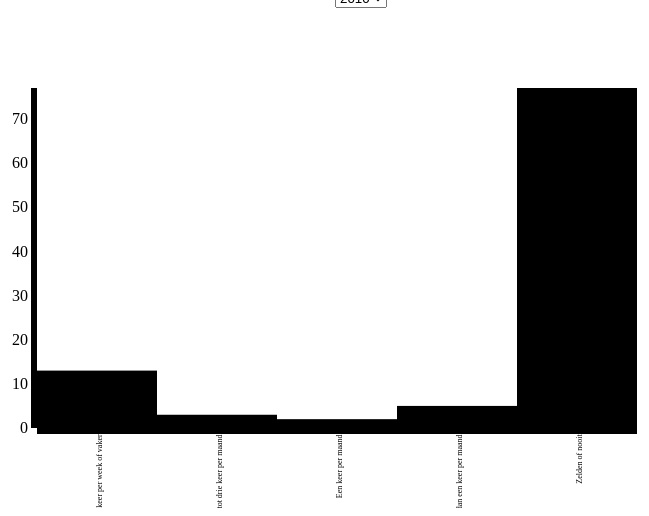
D3 v3 page, settled after 360 driven frames (6 s of simulated time); the page loaded 1 data file(s).


// ── barchartv3.js
var margin = {top: 80, right: 180, bottom: 80, left: 180},
    width = 960 - margin.left - margin.right,
    height = 500 - margin.top - margin.bottom;

var svg = d3.select("body").append("svg")
	.attr("width", width + margin.left + margin.right)
    .attr("height", height + margin.top + margin.bottom)
	.append("g")
    .attr("transform", "translate(" + margin.left + "," + margin.top + ")");

d3.json("kerkelijke_bezoeken.json", function(error, data){

	// filter year
	var data = data.filter(function(d){return d.provincie == 'Groningen';});
	// Get every column value
	var elements = Object.keys(data[0])
		.filter(function(d){
			return ((d != "provincie") & (d != "frequentie"));
		});
	var selection = elements[0];

	var y = d3.scale.linear()
			.domain([0, d3.max(data, function(d){
				return +d[selection];
			})])
			.range([height, 0]);

	var x = d3.scale.ordinal()
			.domain(data.map(function(d){ return d.frequentie;}))
			.rangeBands([0, width]);


	var xAxis = d3.svg.axis()
		.scale(x)
	    .orient("bottom");

	var yAxis = d3.svg.axis()
		.scale(y)
	    .orient("left");

	svg.append("g")
    	.attr("class", "x axis")
    	.attr("transform", "translate(0," + height + ")")
    	.call(xAxis)
    	.selectAll("text")
    	.style("font-size", "8px")
      	.style("text-anchor", "end")
      	.attr("dx", "-.8em")
      	.attr("dy", "-.55em")
      	.attr("transform", "rotate(-90)" );


 	svg.append("g")
    	.attr("class", "y axis")
    	.call(yAxis);

	svg.selectAll("rectangle")
		.data(data)
		.enter()
		.append("rect")
		.attr("class","rectangle")
		.attr("width", width/data.length)
		.attr("height", function(d){
			return height - y(+d[selection]);
		})
		.attr("x", function(d, i){
			return (width / data.length) * i ;
		})
		.attr("y", function(d){
			return y(+d[selection]);
		})
		.append("title")
		.text(function(d){
			return d.frequentie + " : " + d[selection];
		});

	var selector = d3.select("#drop")
    	.append("select")
    	.attr("id","dropdown")
    	.on("change", function(d){
        	selection = document.getElementById("dropdown");

        	y.domain([0, d3.max(data, function(d){
				return +d[selection.value];})]);

        	yAxis.scale(y);

        	d3.selectAll(".rectangle")
           		.transition()
	            .attr("height", function(d){
					return height - y(+d[selection.value]);
				})
				.attr("x", function(d, i){
					return (width / data.length) * i ;
				})
				.attr("y", function(d){
					return y(+d[selection.value]);
				})
           		.ease("linear")
           		.select("title")
           		.text(function(d){
           			return d.frequentie + " : " + d[selection.value];
           		});
      
           	d3.selectAll("g.y.axis")
           		.transition()
           		.call(yAxis);

         });

    selector.selectAll("option")
      .data(elements)
      .enter().append("option")
      .attr("value", function(d){
        return d;
      })
      .text(function(d){
        return d;
      })


});

### data: kerkelijke_bezoeken.json
[
 {
  "2010": "13",
  "2015": "11",
  "frequentie": "Een keer per week of vaker",
  "provincie": "Groningen"
 },
 {
  "2010": "3",
  "2015": "4",
  "frequentie": "Twee tot drie keer per maand",
  "provincie": "Groningen"
 },
 {
  "2010": "2",
  "2015": "2",
  "frequentie": "Een keer per maand",
  "provincie": "Groningen"
 },
 {
  "2010": "5",
  "2015": "2",
  "frequentie": "Minder dan een keer per maand",
  "provincie": "Groningen"
 },
 {
  "2010": "77",
  "2015": "81",
  "frequentie": "Zelden of nooit",
  "provincie": "Groningen"
 },
 {
  "2010": "11",
  "2015": "11",
  "frequentie": "Een keer per week of vaker",
  "provincie": "Friesland"
 },
 {
  "2010": "5",
  "2015": "6",
  "frequentie": "Twee tot drie keer per maand",
  "provincie": "Friesland"
 },
 {
  "2010": "4",
  "2015": "3",
  "frequentie": "Een keer per maand",
  "provincie": "Friesland"
 },
 "... 52 more items"
]